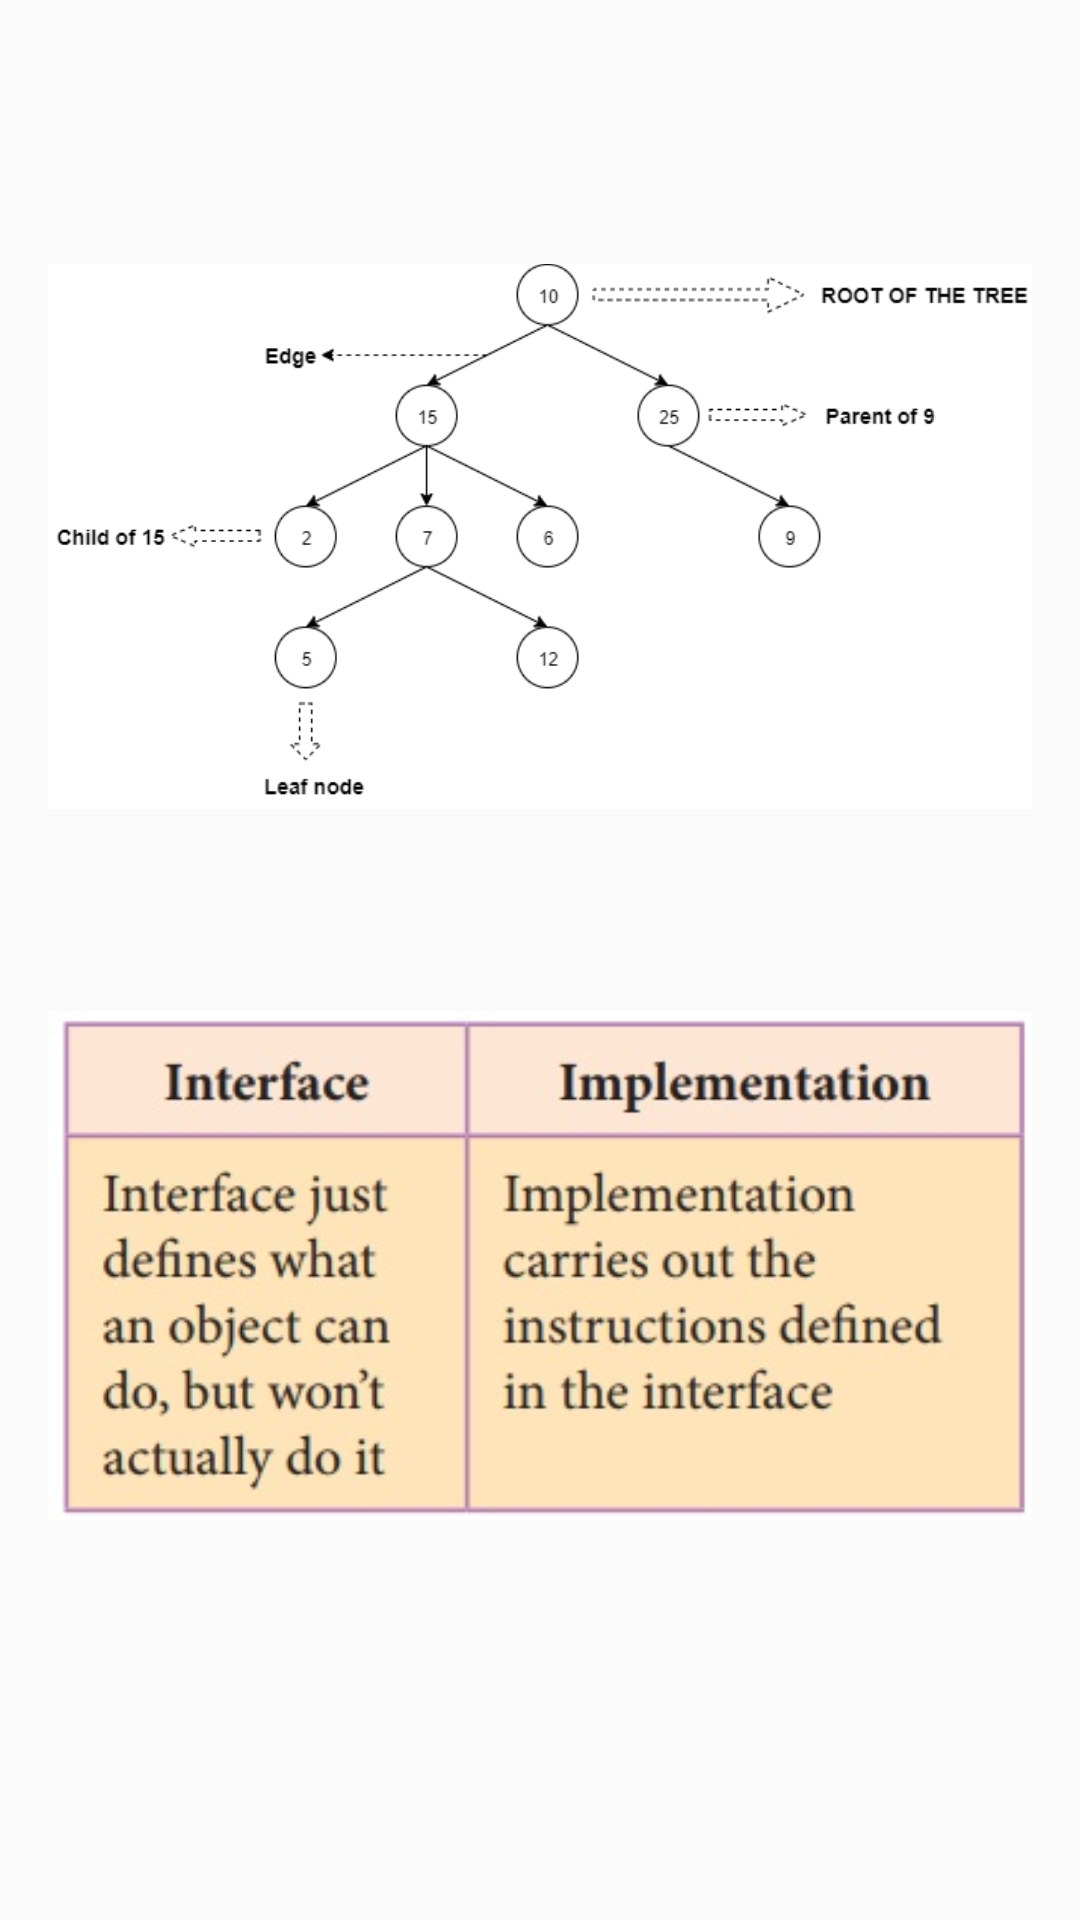

Produce the Android XML layout that renders to this screen, including the resource entries it uses.
<!-- AndroidManifest.xml: application theme AppTheme -->
<!-- res/layout/activity_chapter1_lecture1_a.xml -->
<?xml version="1.0" encoding="utf-8"?>

<ScrollView xmlns:android="http://schemas.android.com/apk/res/android"
    xmlns:app="http://schemas.android.com/apk/res-auto"
    xmlns:tools="http://schemas.android.com/tools"
    android:layout_width="match_parent"
    android:layout_height="match_parent"
    android:padding="16dp"
    tools:context=".chapter1lectures.Chapter1Lecture1AActivity">

    <LinearLayout
        android:layout_width="wrap_content"
        android:layout_height="wrap_content"
        android:orientation="vertical">


        <TextView
            android:id="@+id/Chapter1Lesson1Content1"
            android:layout_width="wrap_content"
            android:layout_height="wrap_content"
            android:layout_marginTop="5dp"
            android:justificationMode="inter_word"
            android:fontFamily="@font/cardo"
            android:textColor="#000000"
            android:textSize="15sp"
            tools:text="Content1"/>

        <ImageView
            android:layout_width="wrap_content"
            android:layout_height="wrap_content"
            android:src="@drawable/arraymemoryloc"
            android:contentDescription="@string/image_content_description"/>

        <TextView
            android:id="@+id/LabelC1L1I1"
            android:layout_width="wrap_content"
            android:layout_height="wrap_content"
            android:layout_marginTop="-20dp"
            android:textSize="8sp"
            android:layout_gravity="center"/>


        <TextView
            android:id="@+id/Chapter1Lesson1Content1B"
            android:layout_width="wrap_content"
            android:layout_height="wrap_content"
            android:layout_marginTop="15dp"
            android:justificationMode="inter_word"
            android:fontFamily="@font/cardo"
            android:textColor="#000000"
            android:textSize="15sp"
            tools:text="Content1B"/>

        <ImageView
            android:layout_width="wrap_content"
            android:layout_height="wrap_content"
            android:layout_marginTop="-70dp"
            android:src="@drawable/treedatastruc"
            android:contentDescription="@string/image_content_description"/>

        <TextView
            android:id="@+id/LabelC1L1I2"
            android:layout_marginTop="-85dp"
            android:layout_width="wrap_content"
            android:layout_height="wrap_content"
            android:textSize="8sp"
            android:layout_gravity="center"/>

        <TextView
            android:id="@+id/Chapter1Lesson1Content2"
            android:layout_width="wrap_content"
            android:layout_height="wrap_content"
            android:layout_marginTop="25dp"
            android:justificationMode="inter_word"
            android:fontFamily="@font/cardo"
            android:textColor="#000000"
            android:textSize="15sp"
            tools:text="Content2"/>

        <ImageView
            android:layout_width="wrap_content"
            android:layout_height="wrap_content"
            android:layout_marginTop="-10dp"
            android:src="@drawable/interfaceimplementation"
            android:contentDescription="@string/image_content_description"/>

        <TextView
            android:id="@+id/Chapter1Lesson1Content3"
            android:layout_width="wrap_content"
            android:layout_height="wrap_content"
            android:layout_marginTop="15dp"
            android:justificationMode="inter_word"
            android:fontFamily="@font/cardo"
            android:textColor="#000000"
            android:textSize="15sp"
            tools:text="Content3"/>

    </LinearLayout>

</ScrollView>
<!-- resources referenced by this layout -->
<resources>
  <!-- drawable interfaceimplementation: jpg bitmap (drawable, 31725 bytes) -->
  <!-- drawable treedatastruc: png bitmap (drawable, 21649 bytes) -->
  <string name="image_content_description">image</string>
  <style name="AppTheme" parent="Theme.AppCompat.Light.NoActionBar">
          
          <item name="colorPrimary">@color/colorPrimary</item>
          <item name="colorPrimaryDark">@color/colorPrimaryDark</item>
          <item name="colorAccent">@color/colorAccent</item>
          <item name="fontFamily">@font/poppins</item>
      </style>
  <color name="colorPrimary">#9013FE</color>
  <color name="colorPrimaryDark">#6A1B9A</color>
  <color name="colorAccent">#9013FE</color>
</resources>
